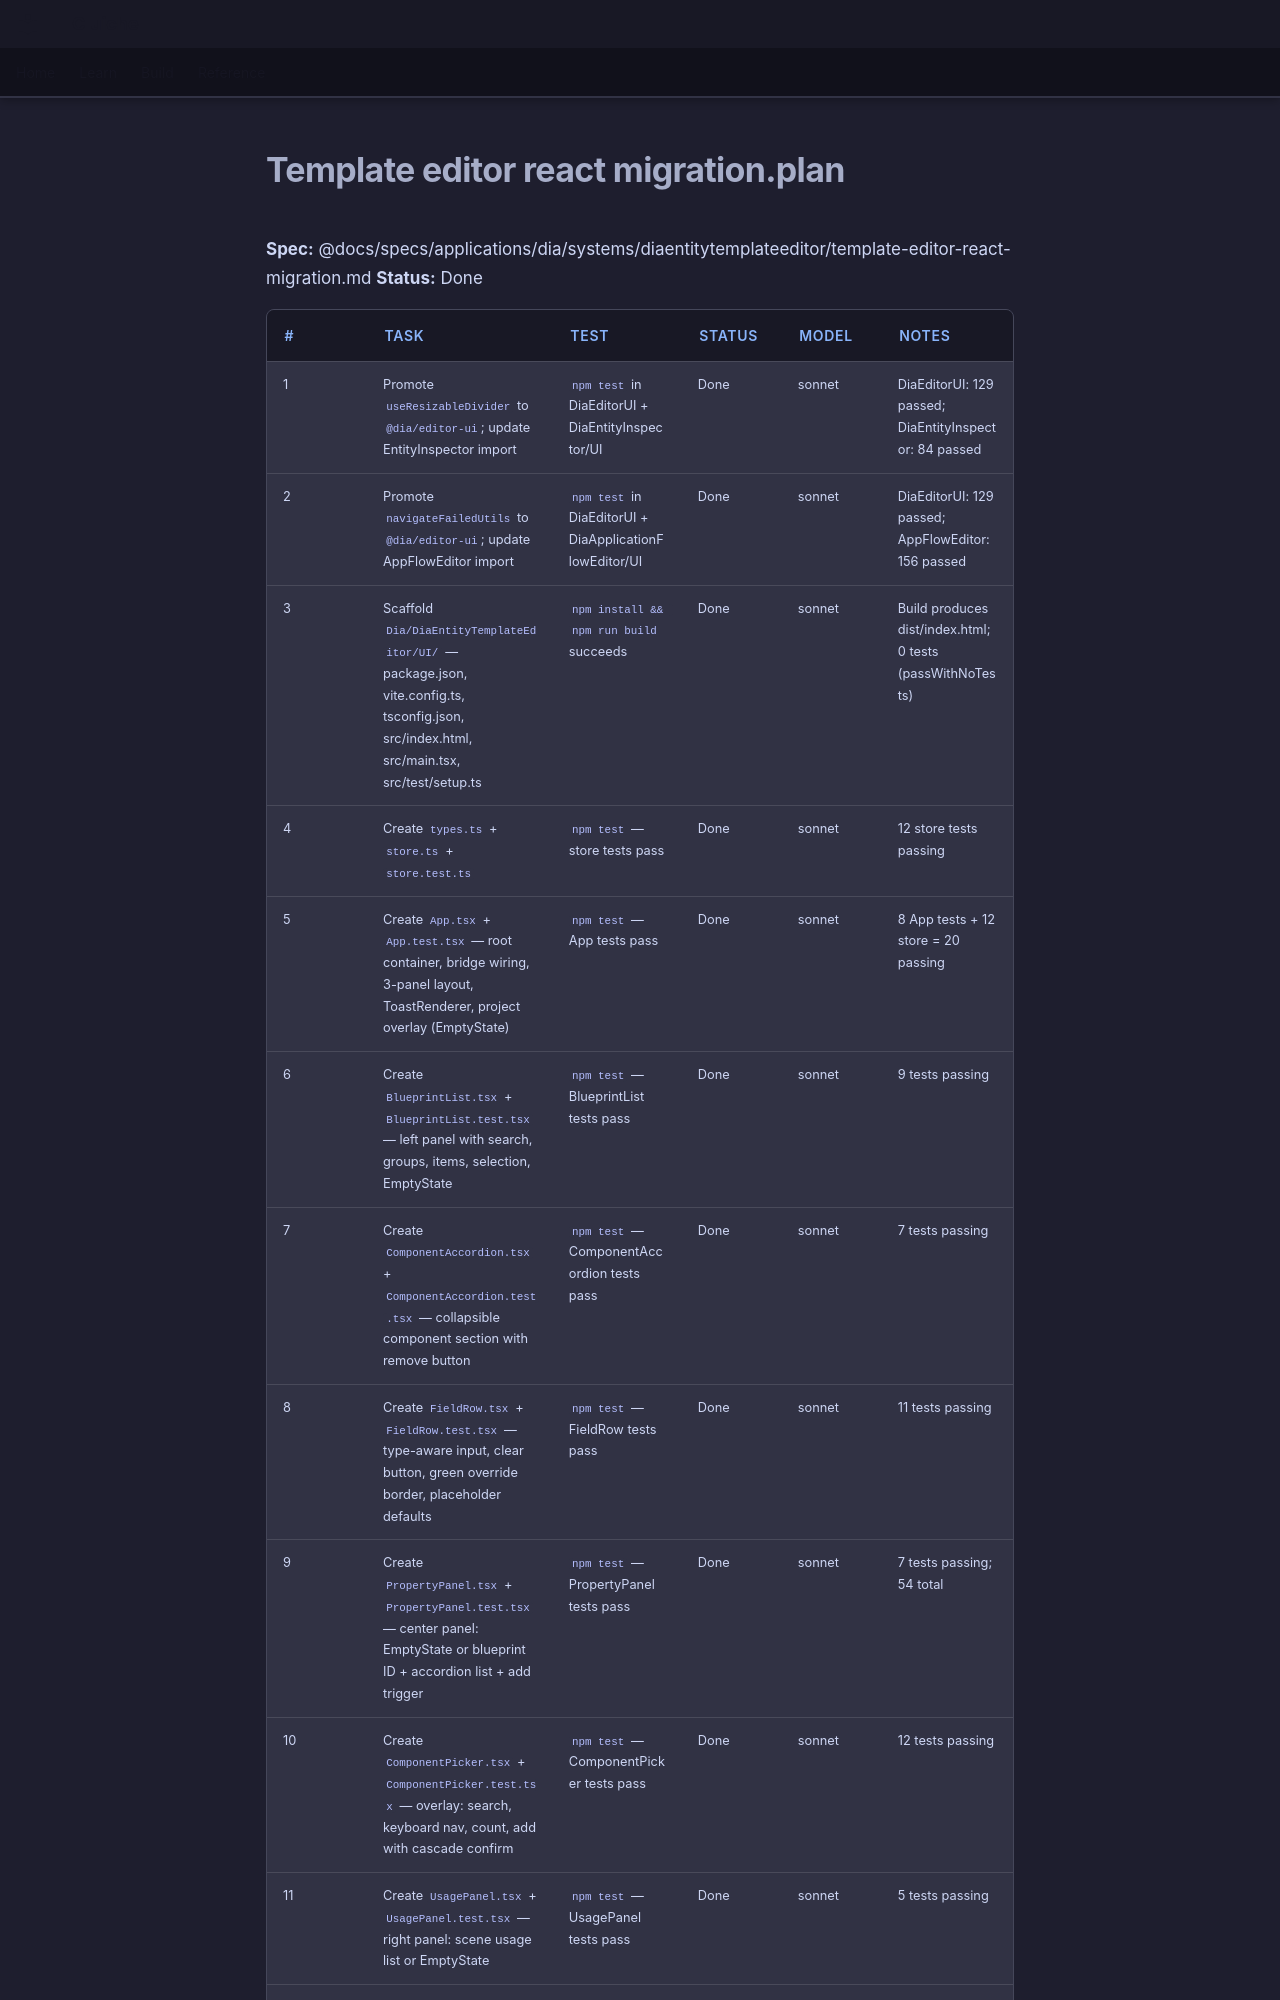

repository: LenihanConor/Cluiche · page: specs/applications/dia/systems/diaentitytemplateeditor/template-editor-react-migration.plan/index.html · generator: mkdocs

**Spec:** @docs/specs/applications/dia/systems/diaentitytemplateeditor/template-editor-react-migration.md
**Status:** Done

| # | Task | Test | Status | Model | Notes |
|---|------|------|--------|-------|-------|
| 1 | Promote `useResizableDivider` to `@dia/editor-ui`; update EntityInspector import | `npm test` in DiaEditorUI + DiaEntityInspector/UI | Done | sonnet | DiaEditorUI: 129 passed; DiaEntityInspector: 84 passed |
| 2 | Promote `navigateFailedUtils` to `@dia/editor-ui`; update AppFlowEditor import | `npm test` in DiaEditorUI + DiaApplicationFlowEditor/UI | Done | sonnet | DiaEditorUI: 129 passed; AppFlowEditor: 156 passed |
| 3 | Scaffold `Dia/DiaEntityTemplateEditor/UI/` — package.json, vite.config.ts, tsconfig.json, src/index.html, src/main.tsx, src/test/setup.ts | `npm install && npm run build` succeeds | Done | sonnet | Build produces dist/index.html; 0 tests (passWithNoTests) |
| 4 | Create `types.ts` + `store.ts` + `store.test.ts` | `npm test` — store tests pass | Done | sonnet | 12 store tests passing |
| 5 | Create `App.tsx` + `App.test.tsx` — root container, bridge wiring, 3-panel layout, ToastRenderer, project overlay (EmptyState) | `npm test` — App tests pass | Done | sonnet | 8 App tests + 12 store = 20 passing |
| 6 | Create `BlueprintList.tsx` + `BlueprintList.test.tsx` — left panel with search, groups, items, selection, EmptyState | `npm test` — BlueprintList tests pass | Done | sonnet | 9 tests passing |
| 7 | Create `ComponentAccordion.tsx` + `ComponentAccordion.test.tsx` — collapsible component section with remove button | `npm test` — ComponentAccordion tests pass | Done | sonnet | 7 tests passing |
| 8 | Create `FieldRow.tsx` + `FieldRow.test.tsx` — type-aware input, clear button, green override border, placeholder defaults | `npm test` — FieldRow tests pass | Done | sonnet | 11 tests passing |
| 9 | Create `PropertyPanel.tsx` + `PropertyPanel.test.tsx` — center panel: EmptyState or blueprint ID + accordion list + add trigger | `npm test` — PropertyPanel tests pass | Done | sonnet | 7 tests passing; 54 total |
| 10 | Create `ComponentPicker.tsx` + `ComponentPicker.test.tsx` — overlay: search, keyboard nav, count, add with cascade confirm | `npm test` — ComponentPicker tests pass | Done | sonnet | 12 tests passing |
| 11 | Create `UsagePanel.tsx` + `UsagePanel.test.tsx` — right panel: scene usage list or EmptyState | `npm test` — UsagePanel tests pass | Done | sonnet | 5 tests passing |
| 12 | Crea
